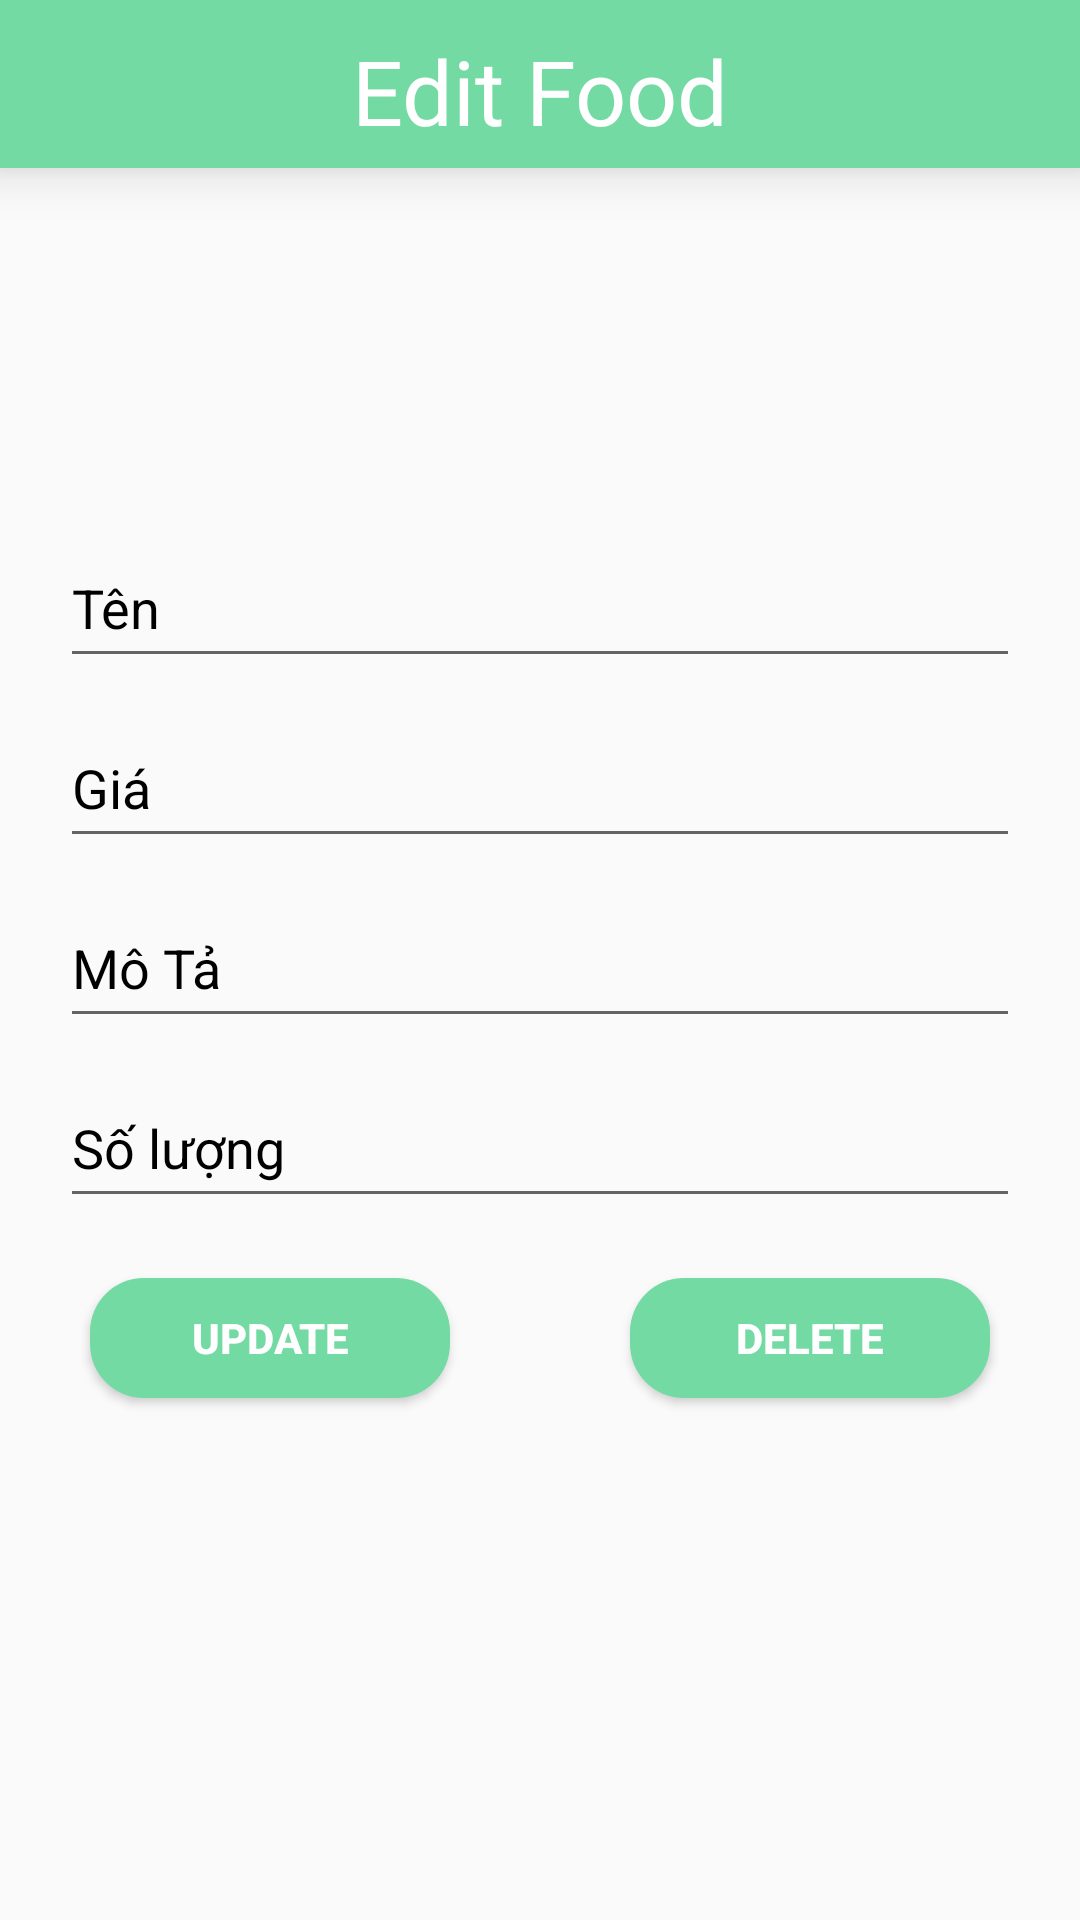

Android layout source for this screen:
<!-- AndroidManifest.xml: application theme Theme.AppBanHang -->
<!-- res/layout/activity_edit_delete_food.xml -->
<?xml version="1.0" encoding="utf-8"?>
<LinearLayout xmlns:android="http://schemas.android.com/apk/res/android"
    android:layout_width="match_parent"
    android:layout_height="match_parent"
    android:orientation="vertical">

    <androidx.appcompat.widget.Toolbar
        android:id="@+id/toolbar"
        android:layout_width="match_parent"
        android:layout_height="wrap_content"
        android:layout_alignParentTop="true"
        android:background="@color/green_400"
        android:elevation="10dp">

        <TextView
            android:id="@+id/toolbar_title"
            style="@style/TextAppearance.AppCompat.Widget.ActionBar.Title"
            android:layout_width="wrap_content"
            android:layout_height="wrap_content"
            android:layout_gravity="center"
            android:layout_marginTop="10dp"
            android:fontFamily="@font/billabong"
            android:text="Edit Food"
            android:textColor="#fff"
            android:textSize="30dp" />

    </androidx.appcompat.widget.Toolbar>

    <RelativeLayout
        android:layout_width="match_parent"
        android:layout_height="wrap_content">

        <ImageView
            android:id="@+id/imgFood"
            android:layout_width="100dp"
            android:layout_height="100dp"
            android:layout_marginLeft="20dp"
            android:layout_marginTop="10dp"
            android:layout_marginRight="20dp"
            android:src="@drawable/hinhanh" />

    </RelativeLayout>











    <EditText
        android:id="@+id/nameFood"
        android:layout_width="match_parent"
        android:layout_height="50dp"
        android:layout_marginLeft="20dp"
        android:layout_marginTop="10dp"
        android:layout_marginRight="20dp"
        android:hint="Tên"
        android:textColor="#000"
        android:textColorHint="#000" />
    <EditText
        android:id="@+id/price"
        android:layout_width="match_parent"
        android:layout_height="50dp"
        android:layout_marginLeft="20dp"
        android:layout_marginTop="10dp"
        android:layout_marginRight="20dp"
        android:hint="Giá"
        android:textColor="#000"
        android:textColorHint="#000" />
    <EditText
        android:id="@+id/desFood"
        android:layout_width="match_parent"
        android:layout_height="50dp"
        android:layout_marginLeft="20dp"
        android:layout_marginTop="10dp"
        android:layout_marginRight="20dp"
        android:hint="Mô Tả"
        android:textColor="#000"
        android:textColorHint="#000" />
    <EditText
        android:id="@+id/quantity"
        android:layout_width="match_parent"
        android:layout_height="50dp"
        android:layout_marginLeft="20dp"
        android:layout_marginTop="10dp"
        android:layout_marginRight="20dp"
        android:hint="Số lượng"
        android:textColor="#000"
        android:textColorHint="#000" />
    <LinearLayout
        android:weightSum="2"
        android:orientation="horizontal"
        android:layout_width="match_parent"
        android:layout_height="wrap_content">
        <Button
            android:id="@+id/btUpdate"
            android:layout_weight="1"
            android:layout_width="match_parent"
            android:layout_height="40dp"
            android:layout_marginStart="30dp"
            android:layout_marginTop="20dp"
            android:layout_marginEnd="30dp"
            android:layout_marginBottom="10dp"
            android:background="@drawable/mybutton"
            android:gravity="center"
            android:text="Update"
            android:textColor="#fff"
            android:textStyle="bold" />
        <Button
            android:id="@+id/btDelete"
            android:layout_weight="1"
            android:layout_width="match_parent"
            android:layout_height="40dp"
            android:layout_marginStart="30dp"
            android:layout_marginTop="20dp"
            android:layout_marginEnd="30dp"
            android:layout_marginBottom="10dp"
            android:background="@drawable/mybutton"
            android:gravity="center"
            android:text="Delete"
            android:textColor="#fff"
            android:textStyle="bold" />
    </LinearLayout>


</LinearLayout>
<!-- resources referenced by this layout -->
<resources>
  <color name="green_400">#74DAA3</color>
  <!-- drawable mybutton (drawable) -->
  <?xml version="1.0" encoding="utf-8"?>
  <shape xmlns:android="http://schemas.android.com/apk/res/android">
      <corners android:radius="18dp"/>
  
  
  
      <solid android:color="@color/green_400"/>
  </shape>
  <style name="Theme.AppBanHang" parent="Theme.AppCompat.Light.NoActionBar">
          
          <item name="colorPrimary">@color/green_400</item>
          <item name="colorPrimaryVariant">@color/green_400</item>
          <item name="colorOnPrimary">@color/white</item>
          
          <item name="colorSecondary">@color/teal_200</item>
          <item name="colorSecondaryVariant">@color/teal_700</item>
          <item name="colorOnSecondary">@color/black</item>
          
          <item name="android:statusBarColor">?attr/colorPrimary</item>
          
      </style>
  <color name="white">#FFFFFFFF</color>
  <color name="teal_200">#FF03DAC5</color>
  <color name="teal_700">#FF018786</color>
  <color name="black">#FF000000</color>
</resources>
